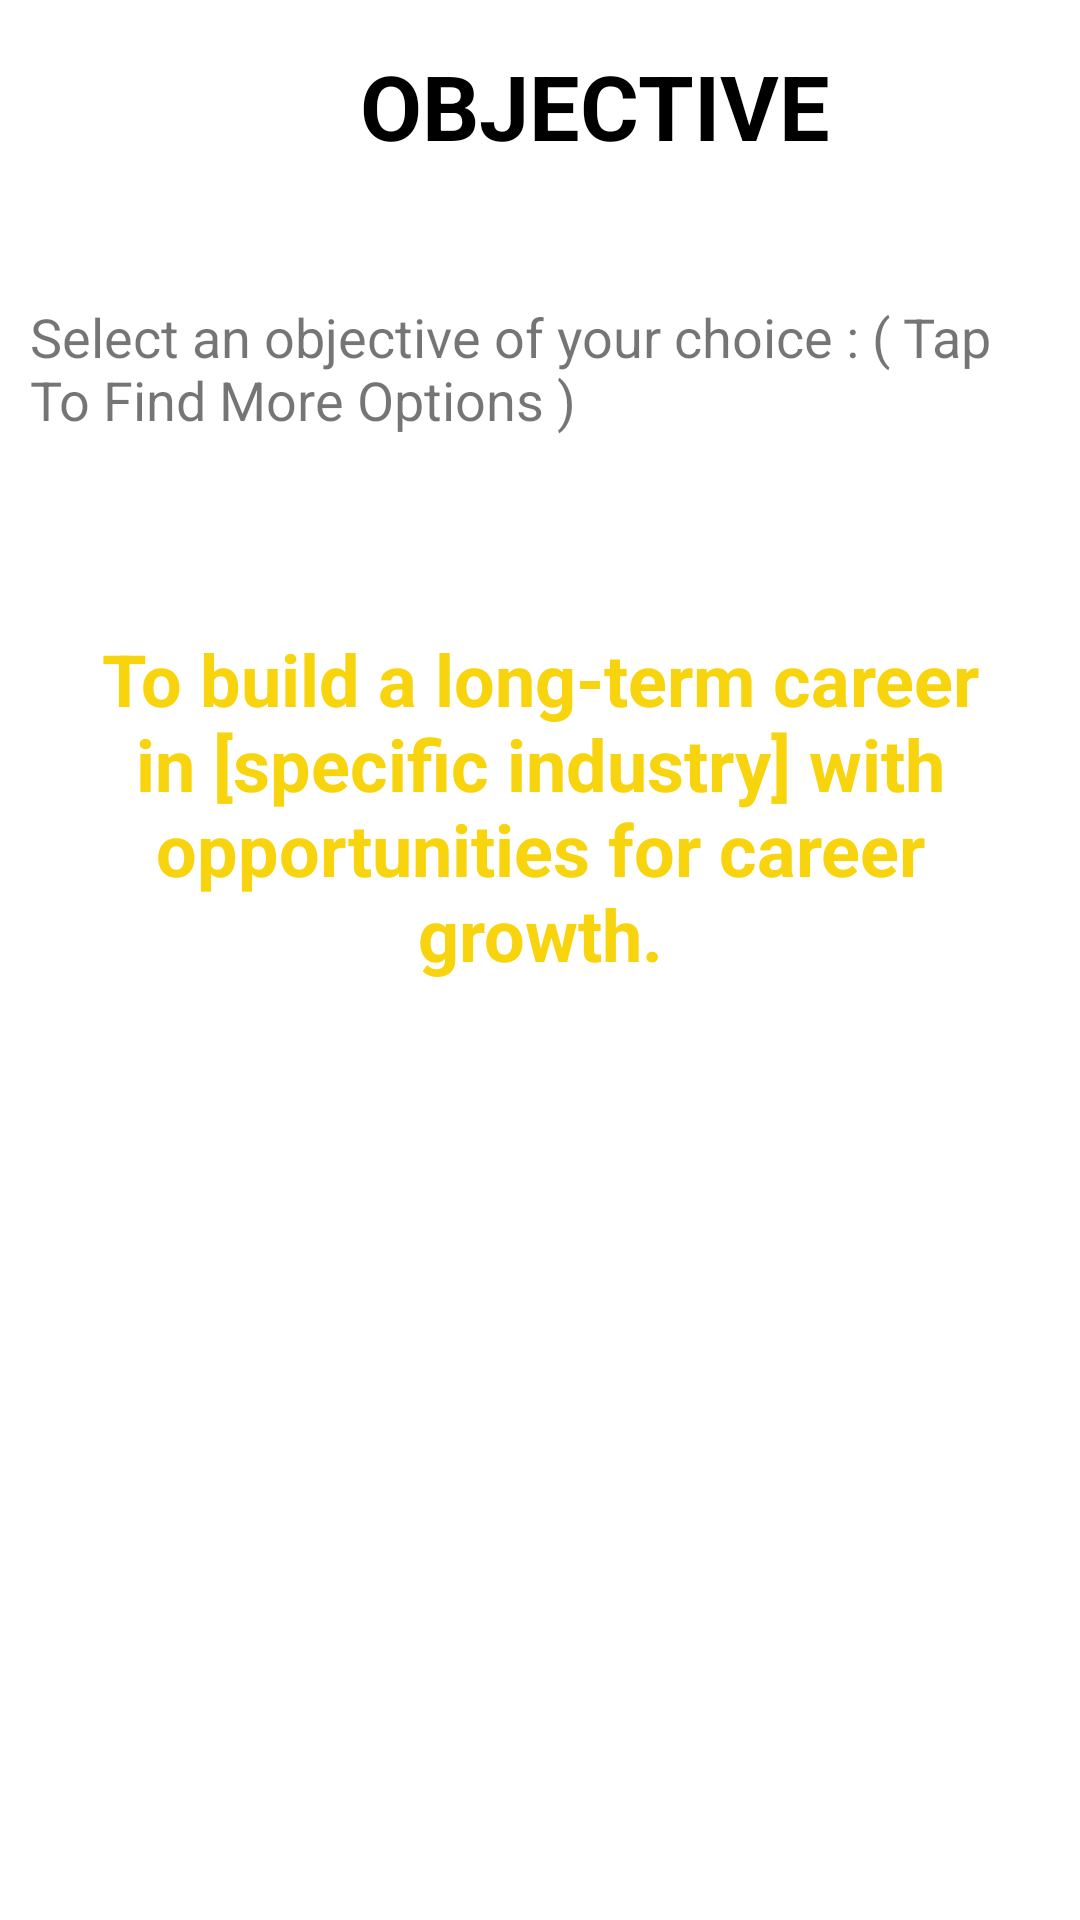

Produce the Android XML layout that renders to this screen, including the resource entries it uses.
<!-- AndroidManifest.xml: application theme Theme.RCPITTNP -->
<!-- res/layout/activity_objective.xml -->
<?xml version="1.0" encoding="utf-8"?>
<FrameLayout xmlns:android="http://schemas.android.com/apk/res/android"
    xmlns:app="http://schemas.android.com/apk/res-auto"
    xmlns:tools="http://schemas.android.com/tools"
    android:layout_width="match_parent"
    android:layout_height="match_parent"
    tools:context=".ResumeModule.ObjectiveActivity">

    <TextView
        android:id="@+id/tv1"
        android:layout_width="wrap_content"
        android:layout_height="wrap_content"
        android:layout_marginLeft="120dp"
        android:layout_marginTop="15dp"
        android:text="objective"
        android:textAllCaps="true"
        android:textColor="@android:color/black"
        android:textSize="30sp"
        android:textStyle="bold"
        tools:layout_editor_absoluteX="145dp"
        tools:layout_editor_absoluteY="16dp" />

    <TextView
        android:id="@+id/tv2"
        android:layout_width="wrap_content"
        android:layout_height="wrap_content"
        android:layout_marginLeft="10dp"
        android:layout_marginRight="10dp"
        android:layout_marginTop="100dp"
        android:textSize="18dp"
        android:text="Select an objective of your choice : ( Tap To Find More Options )" />

    <TextView
        android:id="@+id/tv3"
        android:layout_width="wrap_content"
        android:layout_height="wrap_content"
        android:layout_marginLeft="10dp"
        android:layout_marginTop="210dp"
        android:layout_marginRight="10dp"
        android:text="To build a long-term career in [specific industry] with opportunities for career growth."
        android:textAlignment="center"
        android:textStyle="bold"
        android:textColor="#f7d40e"
        android:textSize="24sp"/>

    <TextView
        android:id="@+id/tv4"
        android:layout_width="wrap_content"
        android:layout_height="wrap_content"
        android:layout_marginLeft="10dp"
        android:layout_marginTop="210dp"
        android:layout_marginRight="10dp"
        android:text="To enhance my educational and professional skills in a stable and dynamic workplace."
        android:textAlignment="center"
        android:textSize="24sp"
        android:textColor="#32f23f"
        android:textStyle="bold"
        android:visibility="gone" />

    <TextView
        android:id="@+id/tv5"
        android:layout_width="wrap_content"
        android:layout_height="wrap_content"
        android:layout_marginLeft="10dp"
        android:layout_marginTop="210dp"
        android:layout_marginRight="10dp"
        android:text="To solve problems in a creative and effective manner in a challenging position."
        android:textAlignment="center"
        android:textSize="24sp"
        android:textColor="#f7d40e"
        android:textStyle="bold"
        android:visibility="gone" />

    <TextView
        android:id="@+id/tv6"
        android:layout_width="wrap_content"
        android:layout_height="wrap_content"
        android:layout_marginLeft="10dp"
        android:layout_marginTop="210dp"
        android:layout_marginRight="10dp"
        android:text="To obtain employment with a company that offers a positive atmosphere to learn and implement new skills and technologies for the betterment of the organization."
        android:textAlignment="center"
        android:textSize="24sp"
        android:textColor="#32f23f"
        android:textStyle="bold"
        android:visibility="gone" />

    <Button
        android:id="@+id/b1"
        android:layout_width="110dp"
        android:layout_height="55dp"
        android:layout_marginTop="160dp"
        android:layout_gravity="center"
        android:background="@drawable/btn_bg"
        android:backgroundTint="#1567f7"
        android:padding="7dp"
        android:text="SAVE"
        android:textColor="@android:color/white"

        android:textSize="18sp" />


</FrameLayout>
<!-- resources referenced by this layout -->
<resources>
  <style name="Theme.RCPITTNP" parent="Theme.MaterialComponents.DayNight.DarkActionBar">
          
          <item name="colorPrimary">@color/purple_500</item>
          <item name="colorPrimaryVariant">@color/purple_700</item>
          <item name="colorOnPrimary">@color/white</item>
          
          <item name="colorSecondary">@color/teal_200</item>
          <item name="colorSecondaryVariant">@color/teal_700</item>
          <item name="colorOnSecondary">@color/black</item>
          
          <item name="android:statusBarColor" tools:targetApi="l">?attr/colorPrimaryVariant</item>
          
          <item name="windowActionBar">false</item>
          <item name="windowNoTitle">true</item>
      </style>
  <color name="purple_500">#FF6200EE</color>
  <color name="purple_700">#FF3700B3</color>
  <color name="white">#FFFFFFFF</color>
  <color name="teal_200">#FF03DAC5</color>
  <color name="teal_700">#FF018786</color>
  <color name="black">#FF000000</color>
</resources>
